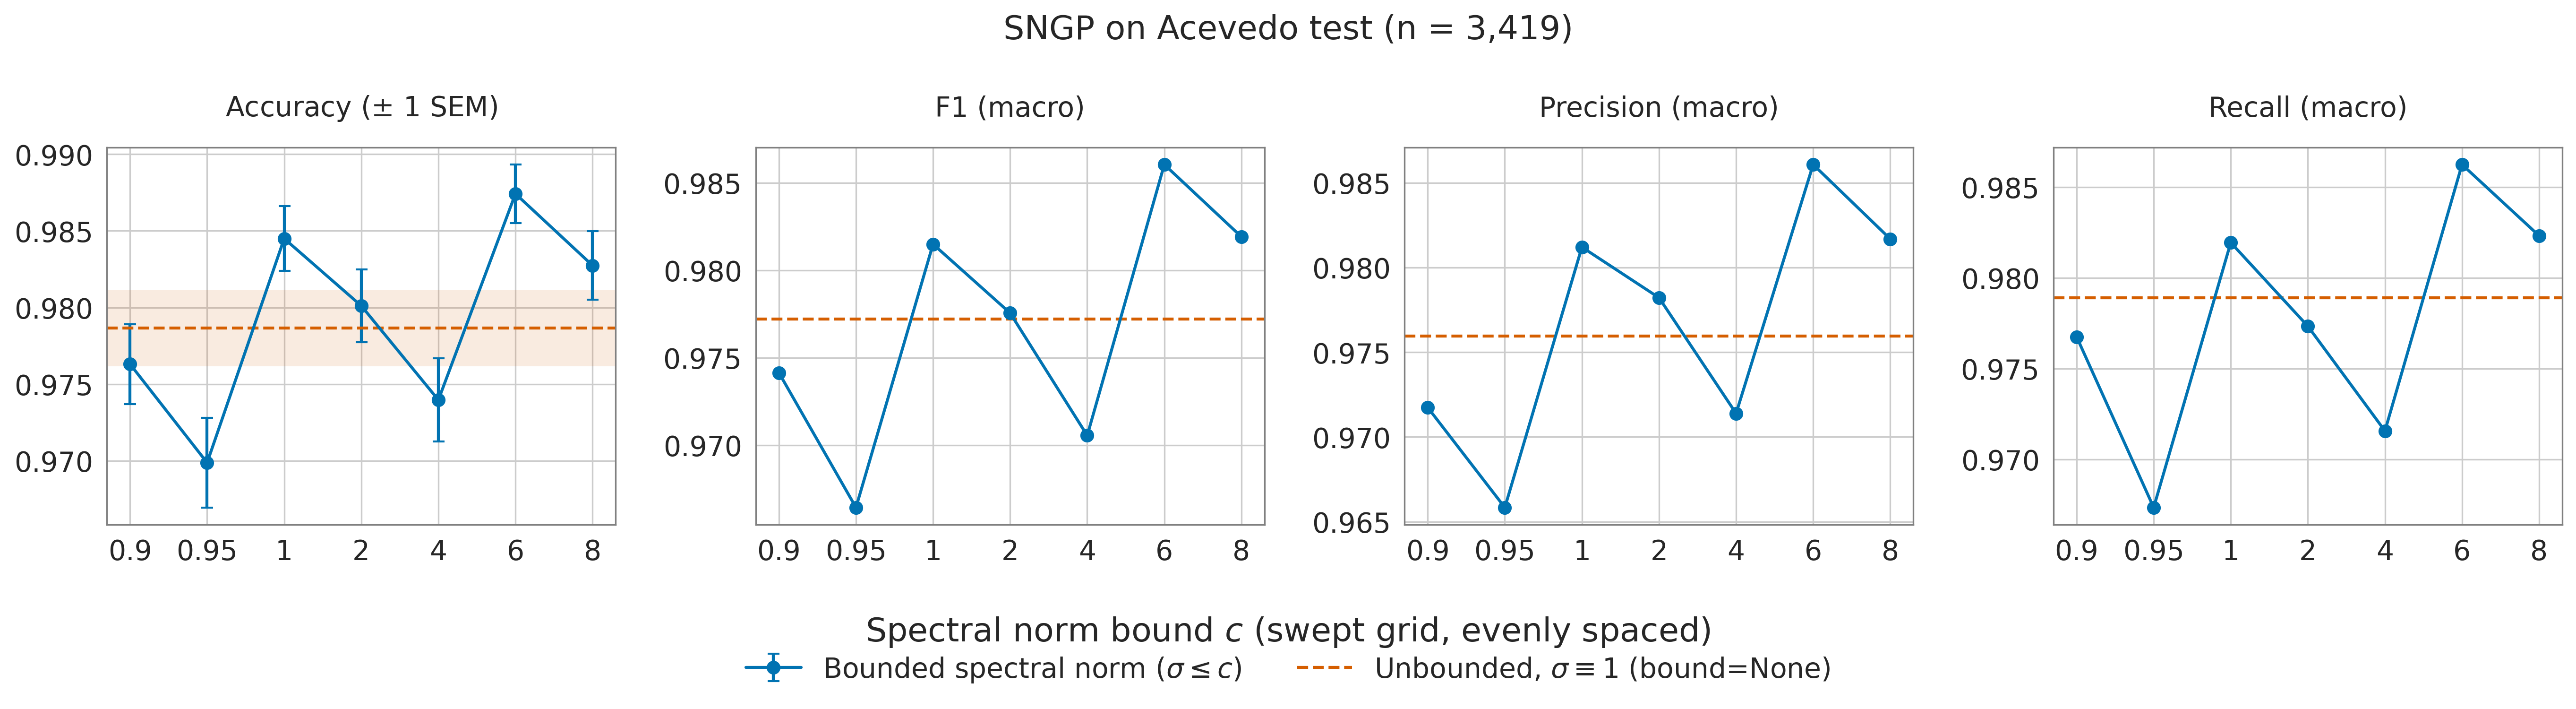

The file beside this chart, header and first rows:
bound, n_samples, acc, acc_std, acc_sem, f1, precision, recall
0.9, 3419, 0.9763, 0.1521, 0.002601, 0.9741, 0.9717, 0.9767
0.95, 3419, 0.9699, 0.171, 0.002924, 0.9664, 0.9658, 0.9673
1.0, 3419, 0.9845, 0.1236, 0.002113, 0.9815, 0.9812, 0.9819
2.0, 3419, 0.9801, 0.1396, 0.002388, 0.9775, 0.9782, 0.9773
4.0, 3419, 0.974, 0.1593, 0.002724, 0.9705, 0.9714, 0.9716
6.0, 3419, 0.9874, 0.1115, 0.001906, 0.986, 0.9861, 0.9862
8.0, 3419, 0.9827, 0.1302, 0.002227, 0.9819, 0.9817, 0.9823
, 3419, 0.9786, 0.1446, 0.002473, 0.9772, 0.976, 0.9789
